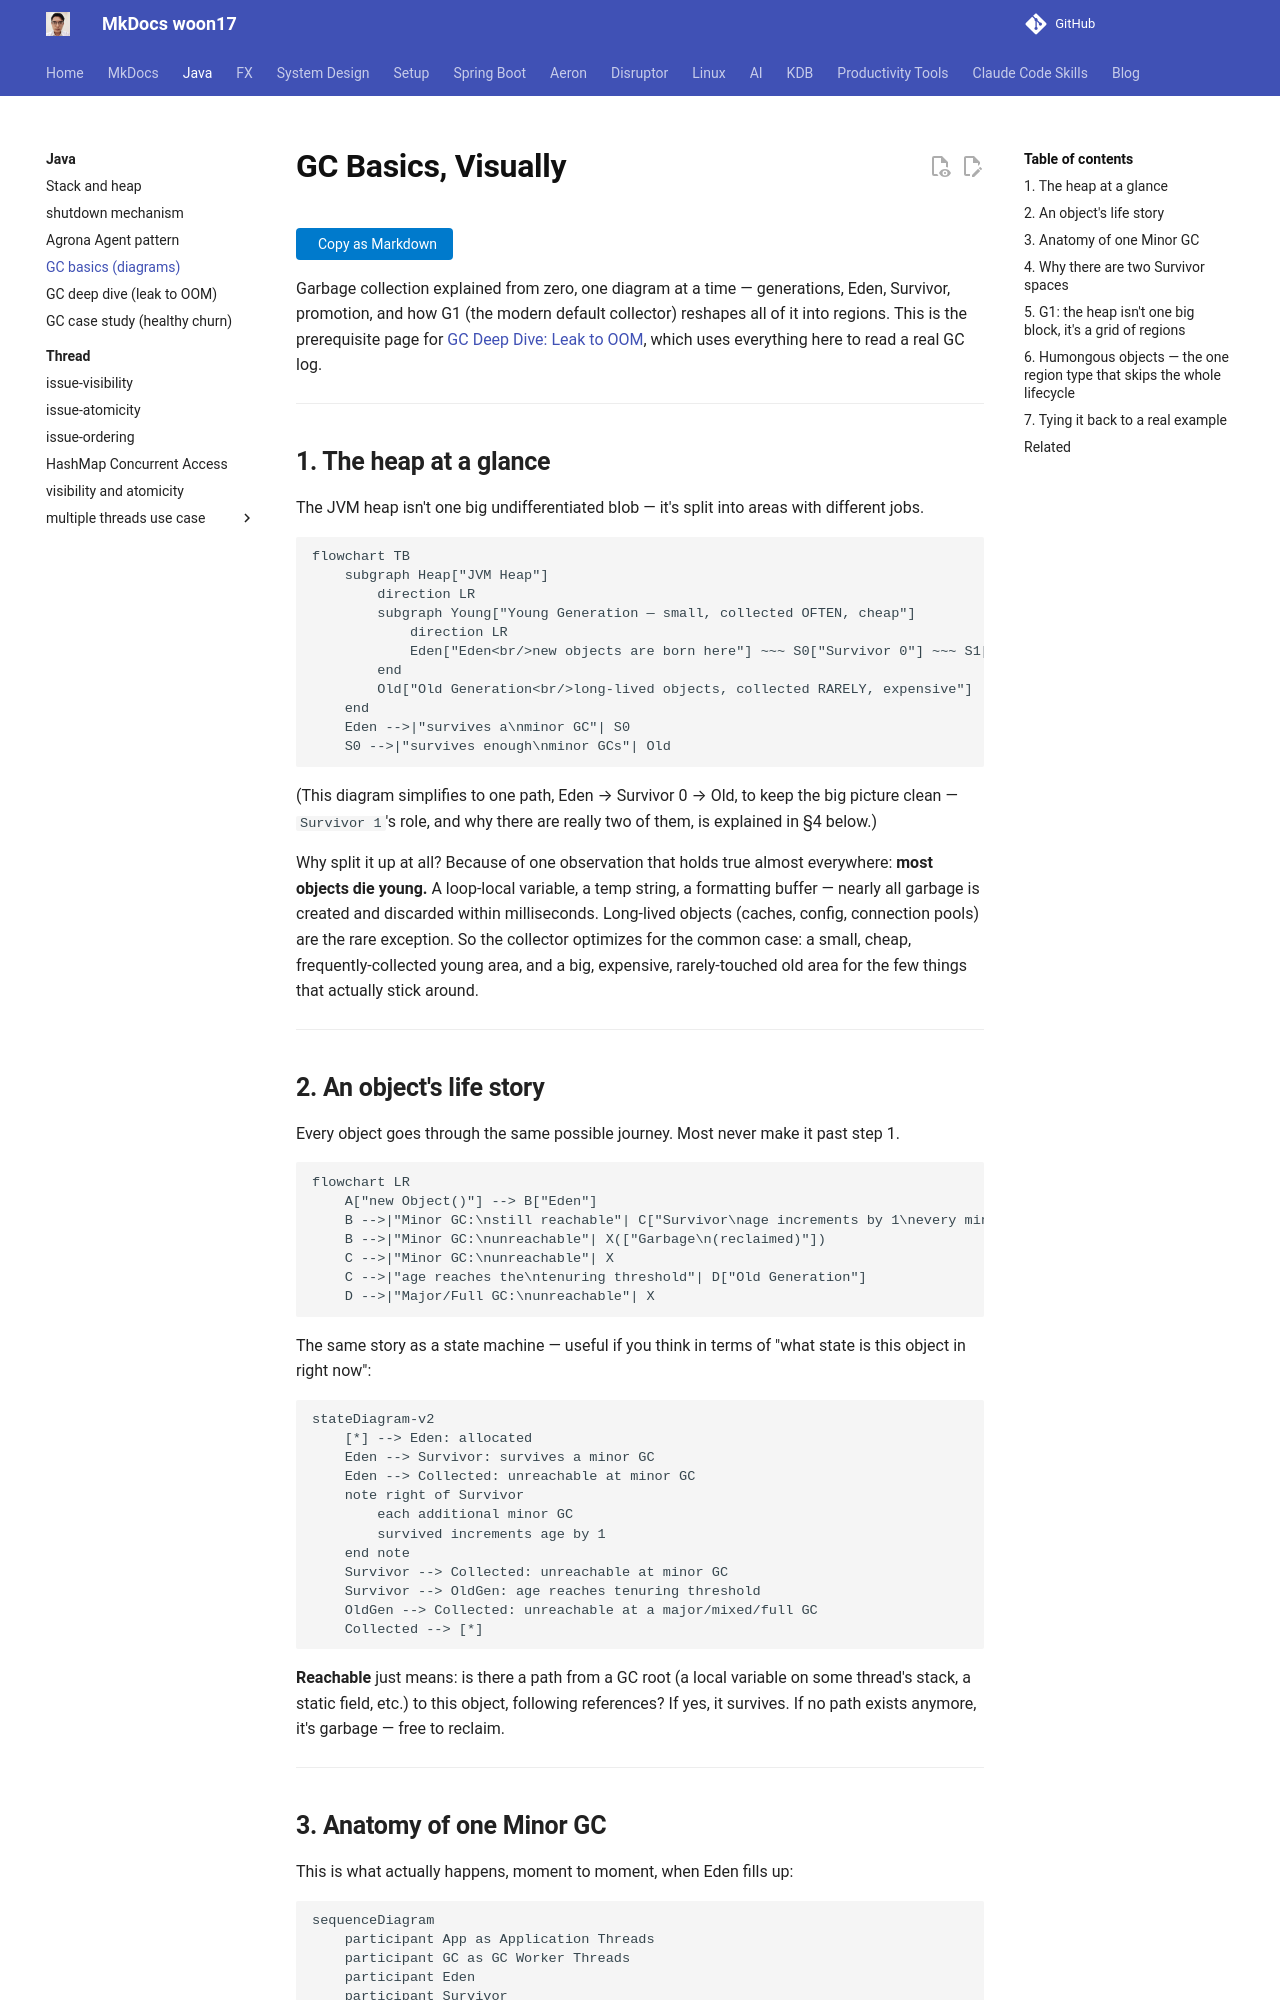

repository: woon17/docs · page: java/gc-basics/index.html · generator: mkdocs

# GC Basics, Visually

Garbage collection explained from zero, one diagram at a time — generations, Eden, Survivor,
promotion, and how G1 (the modern default collector) reshapes all of it into regions. This is the
prerequisite page for [GC Deep Dive: Leak to OOM](gc-leak-oom.md), which uses everything here to
read a real GC log.

---

## 1. The heap at a glance

The JVM heap isn't one big undifferentiated blob — it's split into areas with different jobs.

```mermaid
flowchart TB
    subgraph Heap["JVM Heap"]
        direction LR
        subgraph Young["Young Generation — small, collected OFTEN, cheap"]
            direction LR
            Eden["Eden<br/>new objects are born here"] ~~~ S0["Survivor 0"] ~~~ S1["Survivor 1<br/>(usually empty)"]
        end
        Old["Old Generation<br/>long-lived objects, collected RARELY, expensive"]
    end
    Eden -->|"survives a\nminor GC"| S0
    S0 -->|"survives enough\nminor GCs"| Old
```

(This diagram simplifies to one path, Eden → Survivor 0 → Old, to keep the big picture clean —
`Survivor 1`'s role, and why there are really two of them, is explained in §4 below.)

Why split it up at all? Because of one observation that holds true almost everywhere:
**most objects die young.** A loop-local variable, a temp string, a formatting buffer — nearly
all garbage is created and discarded within milliseconds. Long-lived objects (caches, config,
connection pools) are the rare exception. So the collector optimizes for the common case: a
small, cheap, frequently-collected young area, and a big, expensive, rarely-touched old area for
the few things that actually stick around.

---

## 2. An object's life story

Every object goes through the same possible journey. Most never make it past step 1.

```mermaid
flowchart LR
    A["new Object()"] --> B["Eden"]
    B -->|"Minor GC:\nstill reachable"| C["Survivor\nage increments by 1\nevery minor GC survived"]
    B -->|"Minor GC:\nunreachable"| X(["Garbage\n(reclaimed)"])
    C -->|"Minor GC:\nunreachable"| X
    C -->|"age reaches the\ntenuring threshold"| D["Old Generation"]
    D -->|"Major/Full GC:\nunreachable"| X
```

The same story as a state machine — useful if you think in terms of "what state is this object in
right now":

```mermaid
stateDiagram-v2
    [*] --> Eden: allocated
    Eden --> Survivor: survives a minor GC
    Eden --> Collected: unreachable at minor GC
    note right of Survivor
        each additional minor GC
        survived increments age by 1
    end note
    Survivor --> Collected: unreachable at minor GC
    Survivor --> OldGen: age reaches tenuring threshold
    OldGen --> Collected: unreachable at a major/mixed/full GC
    Collected --> [*]
```

**Reachable** just means: is there a path from a GC root (a local variable on some thread's
stack, a static field, etc.) to this object, following references? If yes, it survives. If no
path exists anymore, it's garbage — free to reclaim.

---
